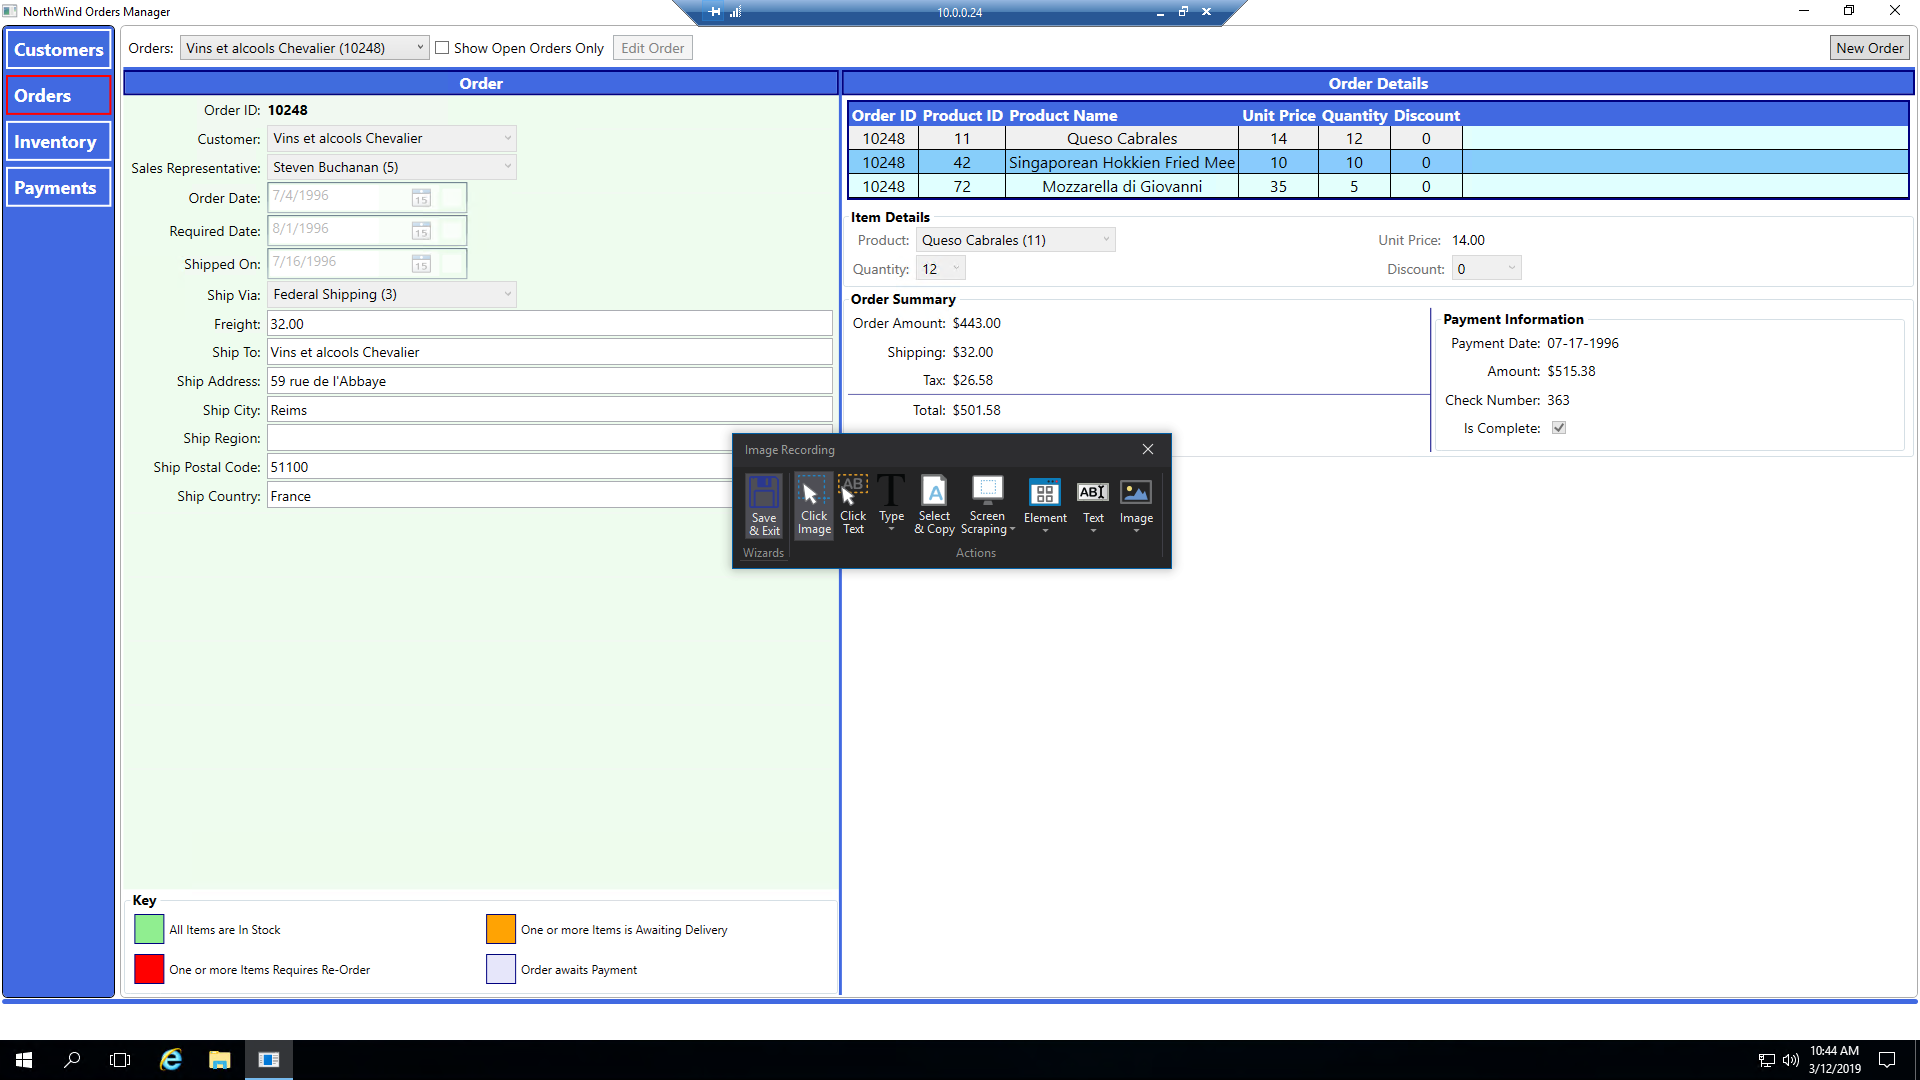
Workflow: OrderRequest

Step 1: Attach Window '100024 Re Tscshellc' on the element in window '10.0.0.24 - Remote Desktop Connection' (mstsc.exe)

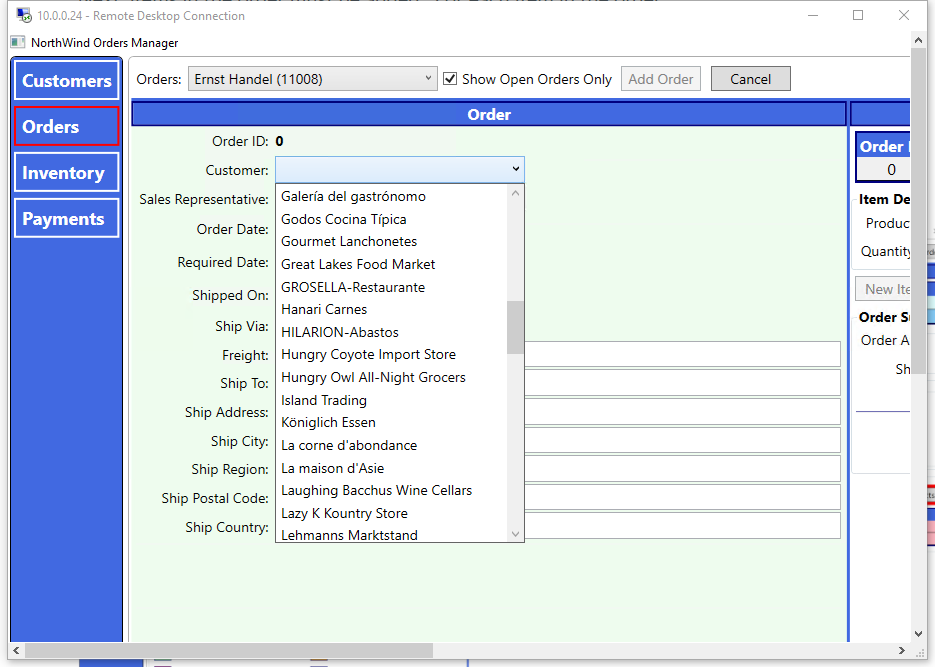
Step 2: Attach Window '100024 Re Tscshellc' on the element in window '10.0.0.24 - Remote Desktop Connection' (mstsc.exe)

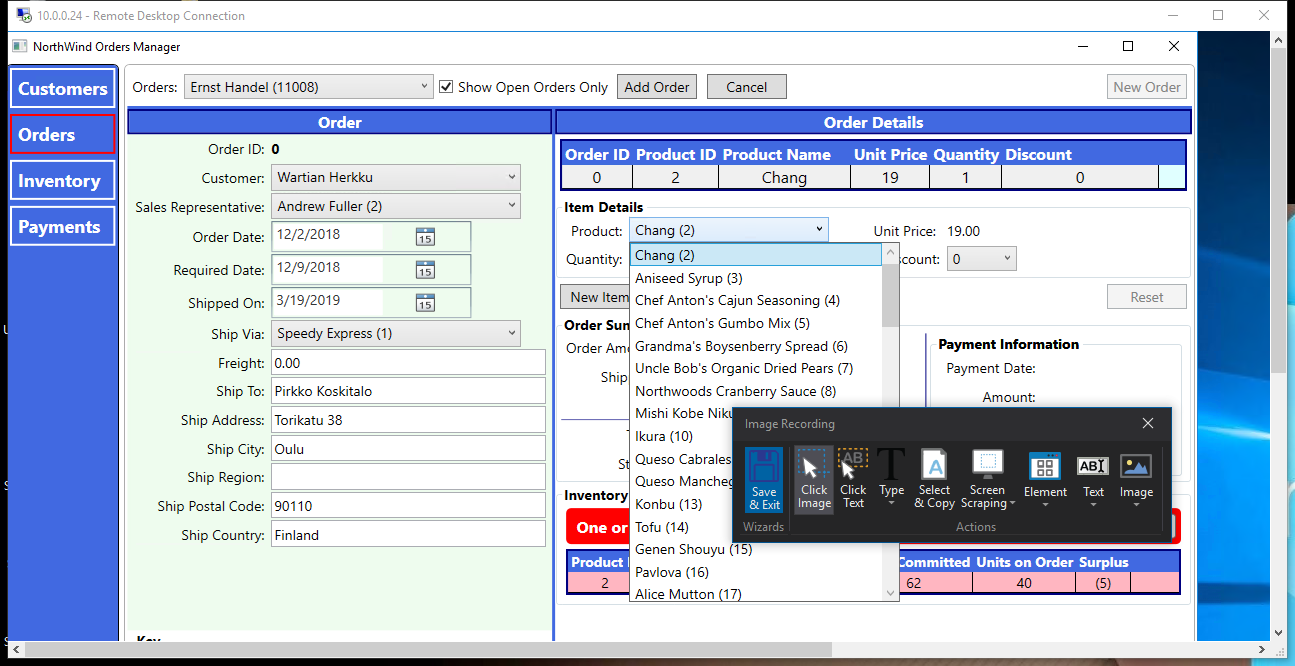
Step 3: Attach Window '100024 Re Tscshellc' on the element in window '10.0.0.24 - Remote Desktop Connection' (mstsc.exe)